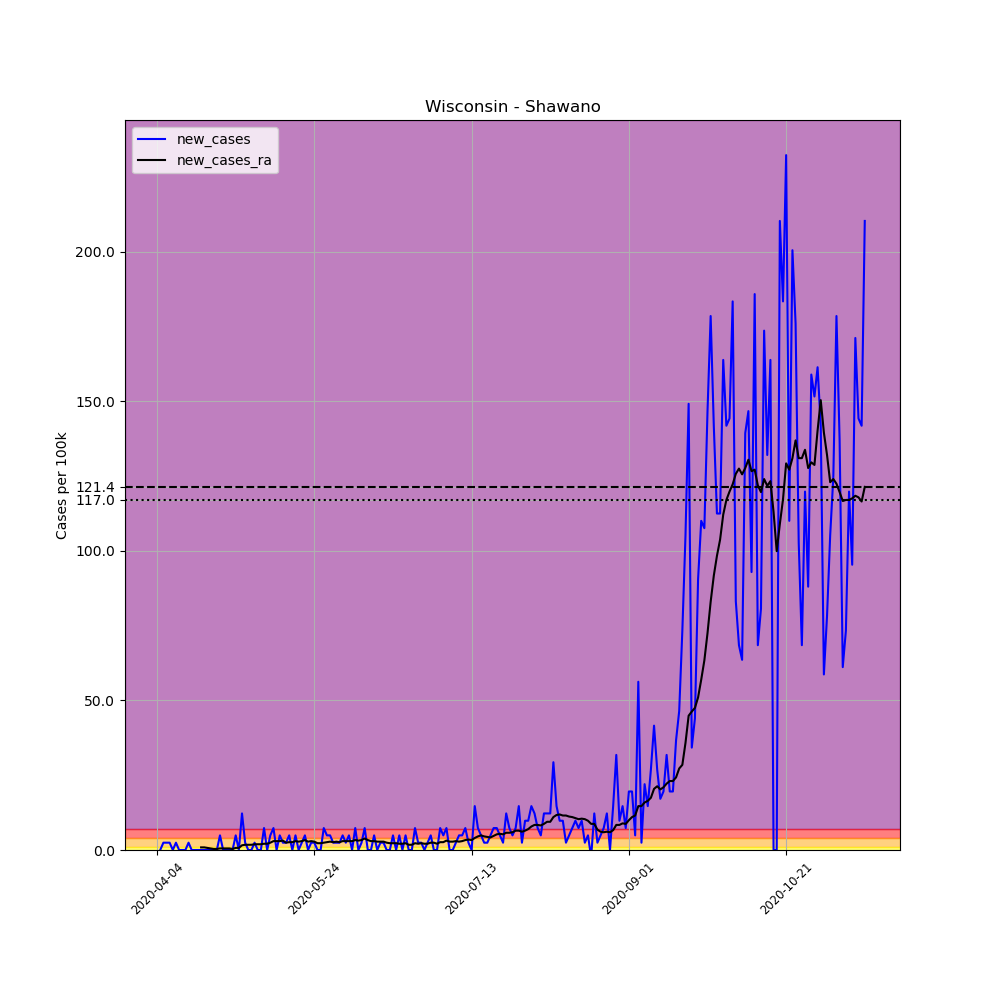

The file beside this chart, header and first rows:
, date, county, state, fips, cases, deaths, COUNTY, STNAME, CTYNAME, POPESTIMATE2019, per_100k, new_cases, new_cases_ra
565660, 2020-04-04, Shawano, Wisconsin, 55115, 1, 0, 115, Wisconsin, Shawano, 40899, 2.445, , 
565661, 2020-04-05, Shawano, Wisconsin, 55115, 1, 0, 115, Wisconsin, Shawano, 40899, 2.445, 0.0, 
565662, 2020-04-06, Shawano, Wisconsin, 55115, 2, 0, 115, Wisconsin, Shawano, 40899, 4.89, 2.445, 
565663, 2020-04-07, Shawano, Wisconsin, 55115, 3, 0, 115, Wisconsin, Shawano, 40899, 7.335, 2.445, 
565664, 2020-04-08, Shawano, Wisconsin, 55115, 4, 0, 115, Wisconsin, Shawano, 40899, 9.78, 2.445, 
565665, 2020-04-09, Shawano, Wisconsin, 55115, 4, 0, 115, Wisconsin, Shawano, 40899, 9.78, 0.0, 
565666, 2020-04-10, Shawano, Wisconsin, 55115, 5, 0, 115, Wisconsin, Shawano, 40899, 12.23, 2.445, 
565667, 2020-04-11, Shawano, Wisconsin, 55115, 5, 0, 115, Wisconsin, Shawano, 40899, 12.23, 0.0, 
565668, 2020-04-12, Shawano, Wisconsin, 55115, 5, 0, 115, Wisconsin, Shawano, 40899, 12.23, 0.0, 
565669, 2020-04-13, Shawano, Wisconsin, 55115, 5, 0, 115, Wisconsin, Shawano, 40899, 12.23, 0.0, 
565670, 2020-04-14, Shawano, Wisconsin, 55115, 6, 0, 115, Wisconsin, Shawano, 40899, 14.67, 2.445, 
565671, 2020-04-15, Shawano, Wisconsin, 55115, 6, 0, 115, Wisconsin, Shawano, 40899, 14.67, 0.0, 
565672, 2020-04-16, Shawano, Wisconsin, 55115, 6, 0, 115, Wisconsin, Shawano, 40899, 14.67, 0.0, 
565673, 2020-04-17, Shawano, Wisconsin, 55115, 6, 0, 115, Wisconsin, Shawano, 40899, 14.67, 0.0, 
565674, 2020-04-18, Shawano, Wisconsin, 55115, 6, 0, 115, Wisconsin, Shawano, 40899, 14.67, 0.0, 0.8732
565675, 2020-04-19, Shawano, Wisconsin, 55115, 6, 0, 115, Wisconsin, Shawano, 40899, 14.67, 0.0, 0.8732
565676, 2020-04-20, Shawano, Wisconsin, 55115, 6, 0, 115, Wisconsin, Shawano, 40899, 14.67, 0.0, 0.6986
565677, 2020-04-21, Shawano, Wisconsin, 55115, 6, 0, 115, Wisconsin, Shawano, 40899, 14.67, 0.0, 0.5239
565678, 2020-04-22, Shawano, Wisconsin, 55115, 6, 0, 115, Wisconsin, Shawano, 40899, 14.67, 0.0, 0.3493
565679, 2020-04-23, Shawano, Wisconsin, 55115, 6, 0, 115, Wisconsin, Shawano, 40899, 14.67, 0.0, 0.3493
565680, 2020-04-24, Shawano, Wisconsin, 55115, 8, 0, 115, Wisconsin, Shawano, 40899, 19.56, 4.89, 0.5239
565681, 2020-04-25, Shawano, Wisconsin, 55115, 8, 0, 115, Wisconsin, Shawano, 40899, 19.56, 0.0, 0.5239
565682, 2020-04-26, Shawano, Wisconsin, 55115, 8, 0, 115, Wisconsin, Shawano, 40899, 19.56, 0.0, 0.5239
565683, 2020-04-27, Shawano, Wisconsin, 55115, 8, 0, 115, Wisconsin, Shawano, 40899, 19.56, 0.0, 0.5239
565684, 2020-04-28, Shawano, Wisconsin, 55115, 8, 0, 115, Wisconsin, Shawano, 40899, 19.56, 0.0, 0.3493
565685, 2020-04-29, Shawano, Wisconsin, 55115, 10, 0, 115, Wisconsin, Shawano, 40899, 24.45, 4.89, 0.6986
565686, 2020-04-30, Shawano, Wisconsin, 55115, 10, 0, 115, Wisconsin, Shawano, 40899, 24.45, 0.0, 0.6986
565687, 2020-05-01, Shawano, Wisconsin, 55115, 15, 0, 115, Wisconsin, Shawano, 40899, 36.68, 12.23, 1.572
565688, 2020-05-02, Shawano, Wisconsin, 55115, 16, 0, 115, Wisconsin, Shawano, 40899, 39.12, 2.445, 1.746
565689, 2020-05-03, Shawano, Wisconsin, 55115, 16, 0, 115, Wisconsin, Shawano, 40899, 39.12, 0.0, 1.746
565690, 2020-05-04, Shawano, Wisconsin, 55115, 16, 0, 115, Wisconsin, Shawano, 40899, 39.12, 0.0, 1.746
565691, 2020-05-05, Shawano, Wisconsin, 55115, 17, 0, 115, Wisconsin, Shawano, 40899, 41.57, 2.445, 1.921
565692, 2020-05-06, Shawano, Wisconsin, 55115, 17, 0, 115, Wisconsin, Shawano, 40899, 41.57, 0.0, 1.921
565693, 2020-05-07, Shawano, Wisconsin, 55115, 17, 0, 115, Wisconsin, Shawano, 40899, 41.57, 0.0, 1.921
565694, 2020-05-08, Shawano, Wisconsin, 55115, 20, 0, 115, Wisconsin, Shawano, 40899, 48.9, 7.335, 2.096
565695, 2020-05-09, Shawano, Wisconsin, 55115, 20, 0, 115, Wisconsin, Shawano, 40899, 48.9, 0.0, 2.096
565696, 2020-05-10, Shawano, Wisconsin, 55115, 22, 0, 115, Wisconsin, Shawano, 40899, 53.79, 4.89, 2.445
565697, 2020-05-11, Shawano, Wisconsin, 55115, 25, 0, 115, Wisconsin, Shawano, 40899, 61.13, 7.335, 2.969
565698, 2020-05-12, Shawano, Wisconsin, 55115, 25, 0, 115, Wisconsin, Shawano, 40899, 61.13, 0.0, 2.969
565699, 2020-05-13, Shawano, Wisconsin, 55115, 27, 0, 115, Wisconsin, Shawano, 40899, 66.02, 4.89, 2.969
565700, 2020-05-14, Shawano, Wisconsin, 55115, 28, 0, 115, Wisconsin, Shawano, 40899, 68.46, 2.445, 3.144
565701, 2020-05-15, Shawano, Wisconsin, 55115, 29, 0, 115, Wisconsin, Shawano, 40899, 70.91, 2.445, 2.445
565702, 2020-05-16, Shawano, Wisconsin, 55115, 31, 0, 115, Wisconsin, Shawano, 40899, 75.8, 4.89, 2.62
565703, 2020-05-17, Shawano, Wisconsin, 55115, 31, 0, 115, Wisconsin, Shawano, 40899, 75.8, 0.0, 2.62
565704, 2020-05-18, Shawano, Wisconsin, 55115, 33, 0, 115, Wisconsin, Shawano, 40899, 80.69, 4.89, 2.969
565705, 2020-05-19, Shawano, Wisconsin, 55115, 33, 0, 115, Wisconsin, Shawano, 40899, 80.69, 0.0, 2.794
565706, 2020-05-20, Shawano, Wisconsin, 55115, 34, 0, 115, Wisconsin, Shawano, 40899, 83.13, 2.445, 2.969
565707, 2020-05-21, Shawano, Wisconsin, 55115, 36, 0, 115, Wisconsin, Shawano, 40899, 88.02, 4.89, 3.318
565708, 2020-05-22, Shawano, Wisconsin, 55115, 36, 0, 115, Wisconsin, Shawano, 40899, 88.02, 0.0, 2.794
565709, 2020-05-23, Shawano, Wisconsin, 55115, 37, 0, 115, Wisconsin, Shawano, 40899, 90.47, 2.445, 2.969
565710, 2020-05-24, Shawano, Wisconsin, 55115, 38, 0, 115, Wisconsin, Shawano, 40899, 92.91, 2.445, 2.794
565711, 2020-05-25, Shawano, Wisconsin, 55115, 38, 0, 115, Wisconsin, Shawano, 40899, 92.91, 0.0, 2.27
565712, 2020-05-26, Shawano, Wisconsin, 55115, 38, 0, 115, Wisconsin, Shawano, 40899, 92.91, 0.0, 2.27
565713, 2020-05-27, Shawano, Wisconsin, 55115, 41, 0, 115, Wisconsin, Shawano, 40899, 100.2, 7.335, 2.445
565714, 2020-05-28, Shawano, Wisconsin, 55115, 43, 0, 115, Wisconsin, Shawano, 40899, 105.1, 4.89, 2.62
565715, 2020-05-29, Shawano, Wisconsin, 55115, 45, 0, 115, Wisconsin, Shawano, 40899, 110, 4.89, 2.794
565716, 2020-05-30, Shawano, Wisconsin, 55115, 46, 0, 115, Wisconsin, Shawano, 40899, 112.5, 2.445, 2.62
565717, 2020-05-31, Shawano, Wisconsin, 55115, 47, 0, 115, Wisconsin, Shawano, 40899, 114.9, 2.445, 2.794
565718, 2020-06-01, Shawano, Wisconsin, 55115, 48, 0, 115, Wisconsin, Shawano, 40899, 117.4, 2.445, 2.62
565719, 2020-06-02, Shawano, Wisconsin, 55115, 50, 0, 115, Wisconsin, Shawano, 40899, 122.3, 4.89, 2.969
... 166 more rows
